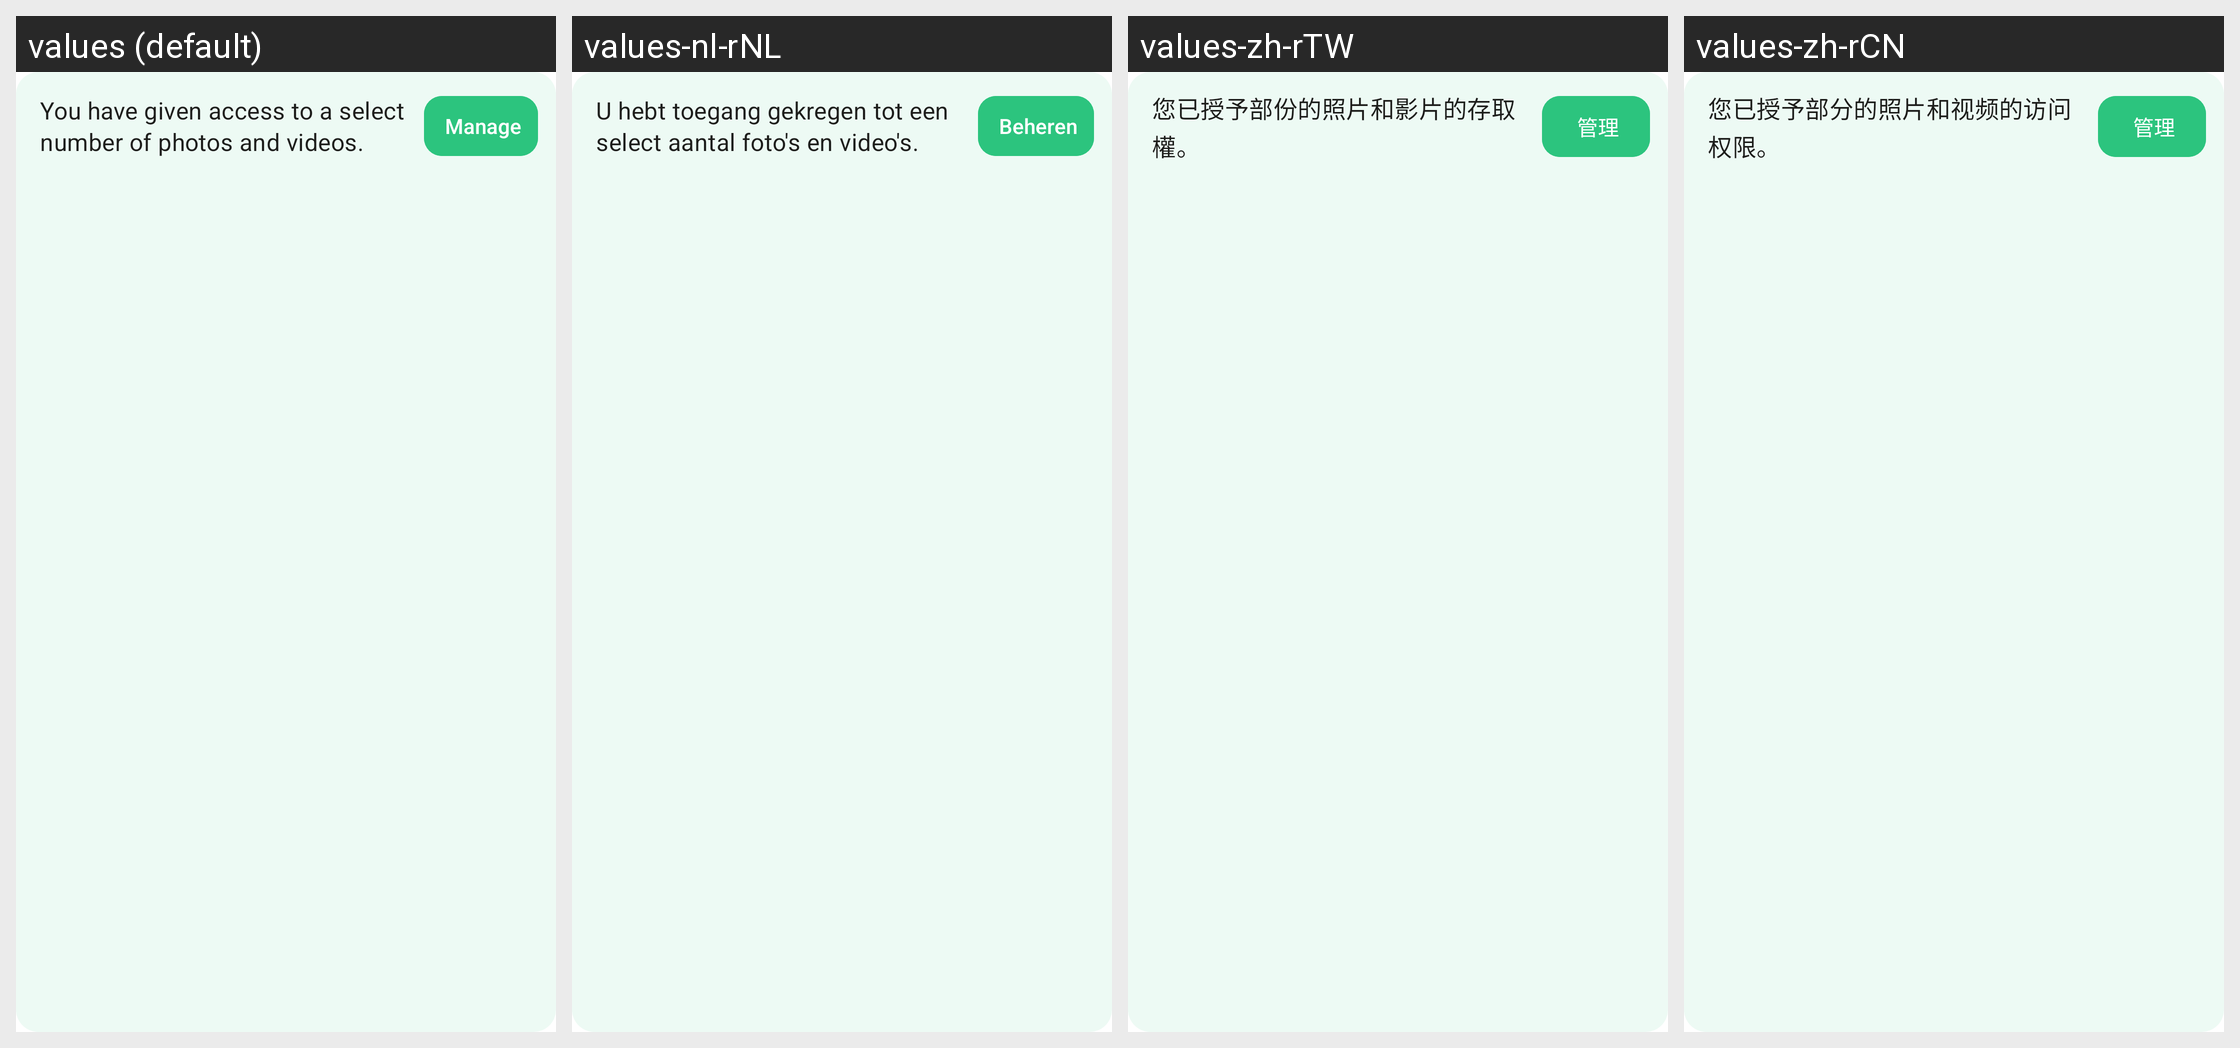

For this localized Android screen grid, give each drawn string resource with its value in every locale shown.
Android screen res/layout/notice_select_media_permission.xml rendered under 4 locales, left to right: values (default), values-nl-rNL, values-zh-rTW, values-zh-rCN. Device: Nexus 5 (rendered at 1080×1920; each locale shown at half size, 540×960, under a caption strip naming it); theme AppBaseTheme.
Other locales in the repository, not shown: values-be-rBY, values-bg, values-ca, values-cs, values-de, values-es, values-fr, values-gsw, values-hu, values-it, values-ja, values-no, values-pl, values-pt-rBR, values-ru, values-sk, values-tr, values-uk.
Strings drawn on this screen, with the default value and each locale's value (text and hints the layout hard-codes, and strings that could not be matched under every locale, appear in the picture but are not listed):

select_storage_access_for_media_is_granted
  values: You have given access to a select number of photos and videos.
  values-nl-rNL: U hebt toegang gekregen tot een select aantal foto's en video's.
  values-zh-rTW: 您已授予部份的照片和影片的存取權。
  values-zh-rCN: 您已授予部分的照片和视频的访问权限。

manage
  values: Manage
  values-nl-rNL: Beheren
  values-zh-rTW: 管理
  values-zh-rCN: 管理
